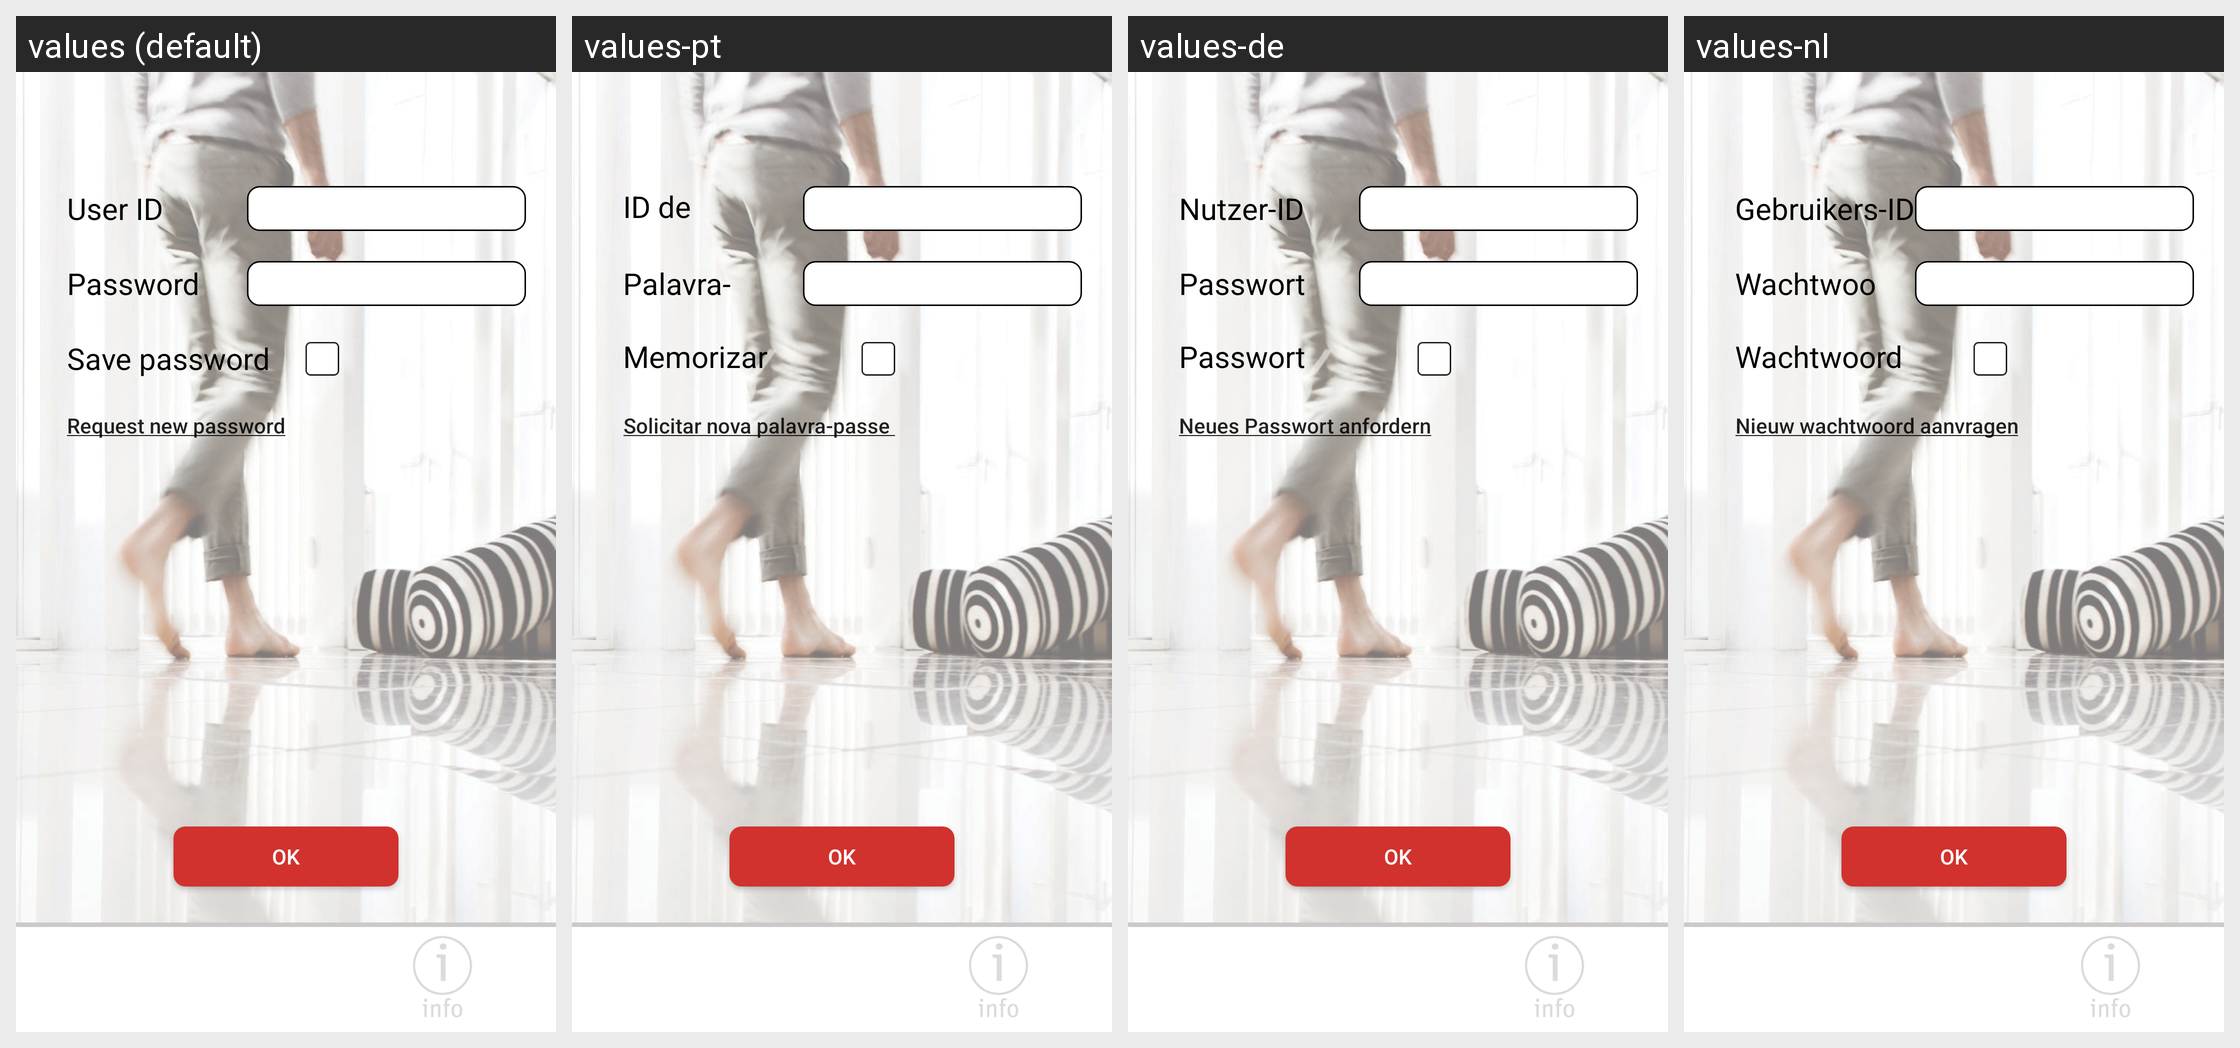

Here is an Android app screen in its default locale and in the app's own translations. Write out the translated-string differences for the strings that appear on this screen.
Android screen res/layout/fragment_existing_user.xml rendered under 4 locales, left to right: values (default), values-pt, values-de, values-nl. Device: Nexus 5 (rendered at 1080×1920; each locale shown at half size, 540×960, under a caption strip naming it); theme AppTheme.
Other locales in the repository, not shown: values-da, values-es, values-fi, values-fr, values-no, values-pl, values-ro, values-sv.
Strings drawn on this screen, with the default value and each locale's value (text and hints the layout hard-codes, and strings that could not be matched under every locale, appear in the picture but are not listed):

usid
  values: User ID
  values-pt: ID de utilizador
  values-de: Nutzer-ID
  values-nl: Gebruikers-ID

save_pass
  values: Save password
  values-pt: Memorizar palavra-passe
  values-de: Passwort speichern
  values-nl: Wachtwoord opslaan

ok
  values: OK
  values-pt: OK
  values-de: OK
  values-nl: OK
